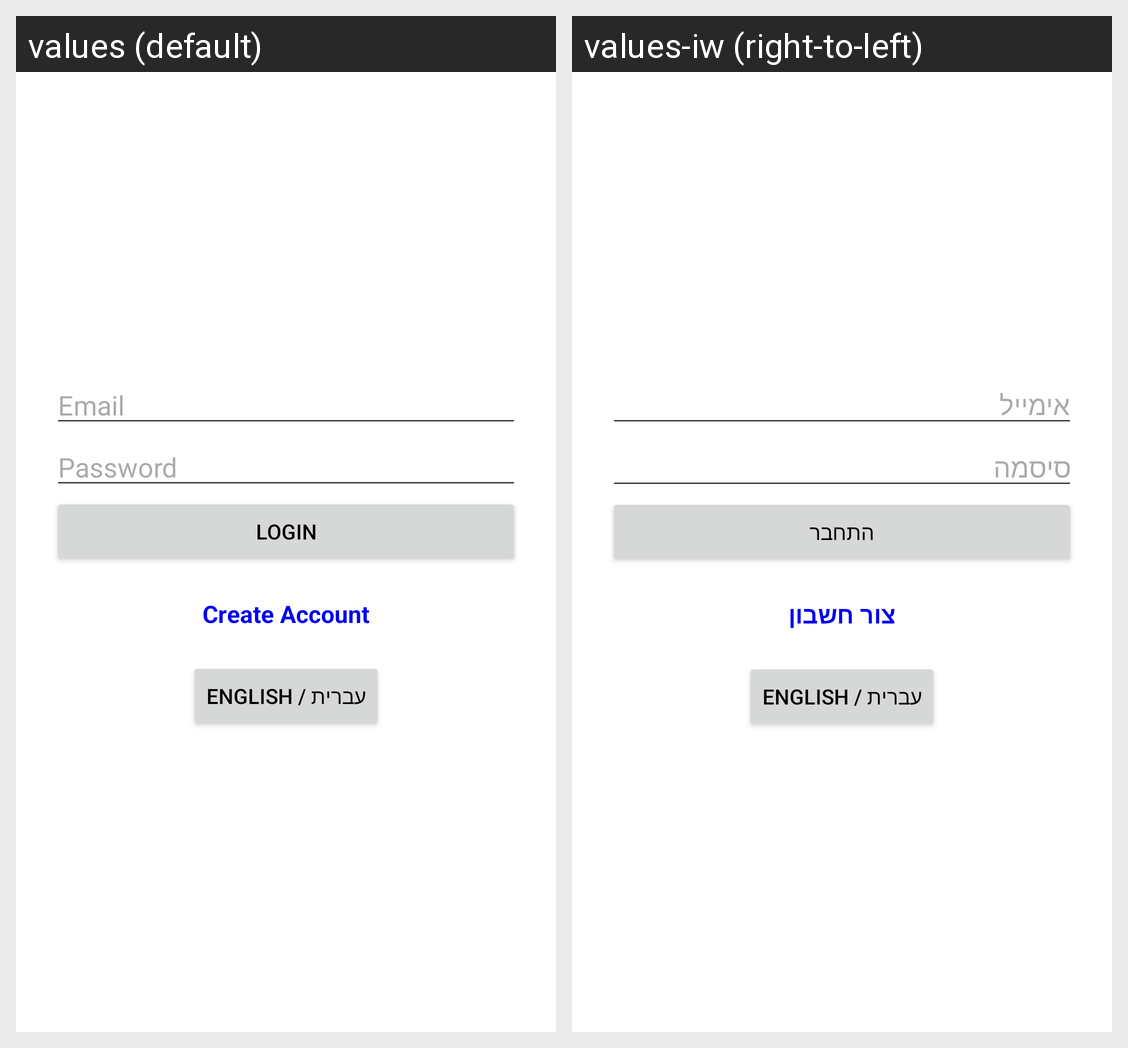

Locale-by-locale string values for the Android screen shown in this grid:
Android screen res/layout/fragment_login.xml rendered under 2 locales, left to right: values (default), values-iw (right-to-left). Device: Nexus 5 (rendered at 1080×1920; each locale shown at half size, 540×960, under a caption strip naming it); theme Theme.Matchmaking_mate.
Strings drawn on this screen, with the default value and each locale's value (text and hints the layout hard-codes, and strings that could not be matched under every locale, appear in the picture but are not listed):

email
  values: Email
  values-iw: אימייל

password
  values: Password
  values-iw: סיסמה

login
  values: Login
  values-iw: התחבר

createAccount
  values: Create Account
  values-iw: צור חשבון
